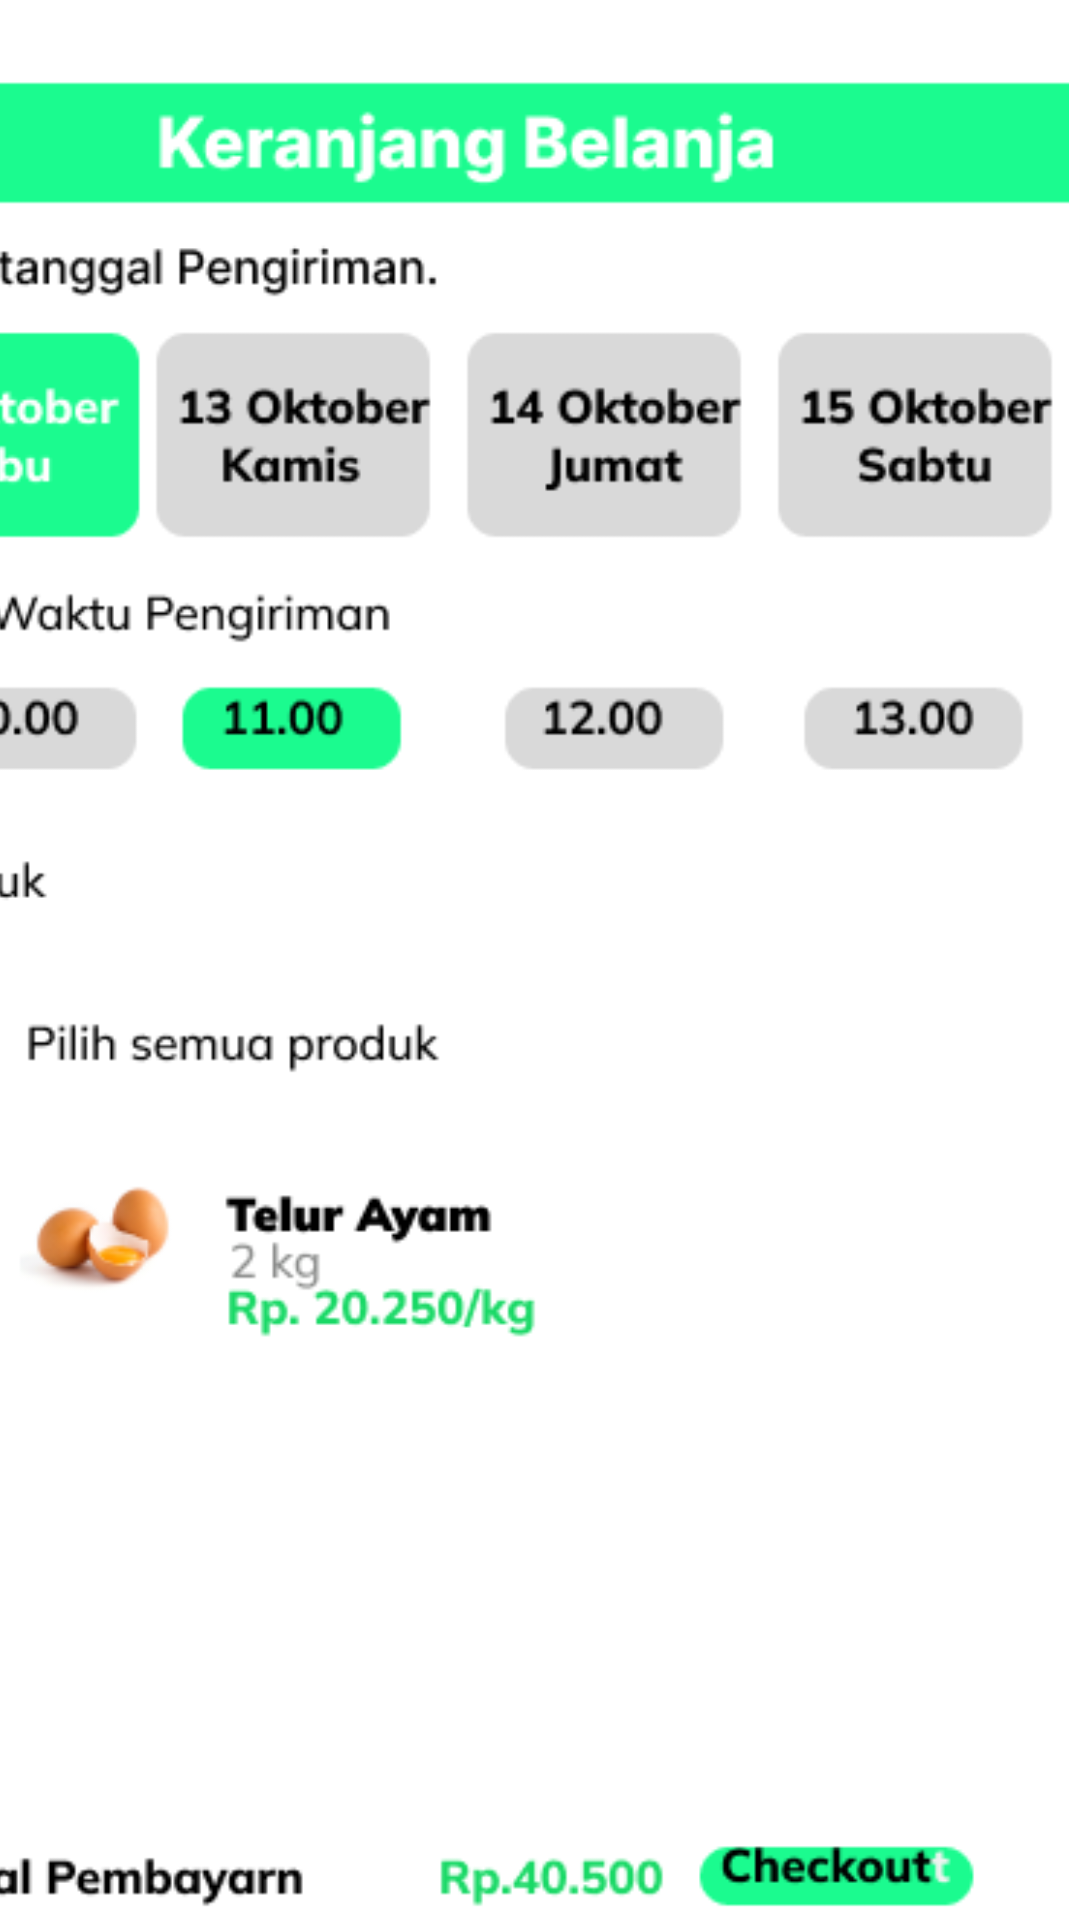

Reconstruct the res/layout file that produces this screen, plus the resources it refers to.
<!-- AndroidManifest.xml: application theme Theme.ALIZAPROJECT1 -->
<!-- res/layout/activity_main3.xml -->
<?xml version="1.0" encoding="utf-8"?>
<androidx.constraintlayout.widget.ConstraintLayout xmlns:android="http://schemas.android.com/apk/res/android"
    xmlns:app="http://schemas.android.com/apk/res-auto"
    xmlns:tools="http://schemas.android.com/tools"
    android:layout_width="match_parent"
    android:layout_height="match_parent"
    tools:context=".MainActivity3">

    <ImageView
        android:id="@+id/imageView9"
        android:layout_width="401dp"
        android:layout_height="720dp"
        android:layout_marginEnd="4dp"
        app:layout_constraintEnd_toEndOf="parent"
        app:srcCompat="@drawable/iphone_8_plus___1__2_"
        tools:layout_editor_absoluteY="5dp" />
</androidx.constraintlayout.widget.ConstraintLayout>
<!-- resources referenced by this layout -->
<resources>
  <!-- drawable iphone_8_plus___1__2_: png bitmap (drawable, 37898 bytes) -->
  <style name="Theme.ALIZAPROJECT1" parent="Theme.MaterialComponents.DayNight.DarkActionBar">
          
          <item name="colorPrimary">@color/purple_500</item>
          <item name="colorPrimaryVariant">@color/purple_700</item>
          <item name="colorOnPrimary">@color/white</item>
          
          <item name="colorSecondary">@color/teal_200</item>
          <item name="colorSecondaryVariant">@color/teal_700</item>
          <item name="colorOnSecondary">@color/black</item>
          
          <item name="android:statusBarColor">?attr/colorPrimaryVariant</item>
          
      </style>
  <!-- not gathered from this repository: default colours our renderer supplied (Android Studio template values) -->
  <color name="purple_500">#FF6200EE</color>
  <color name="purple_700">#FF3700B3</color>
  <color name="teal_200">#FF03DAC5</color>
  <color name="teal_700">#FF018786</color>
  <color name="black">#FF000000</color>
  <color name="white">#FFFFFFFF</color>
</resources>
